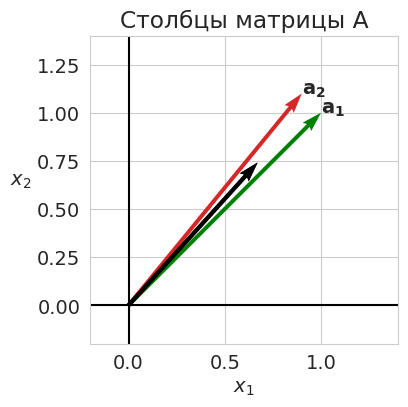
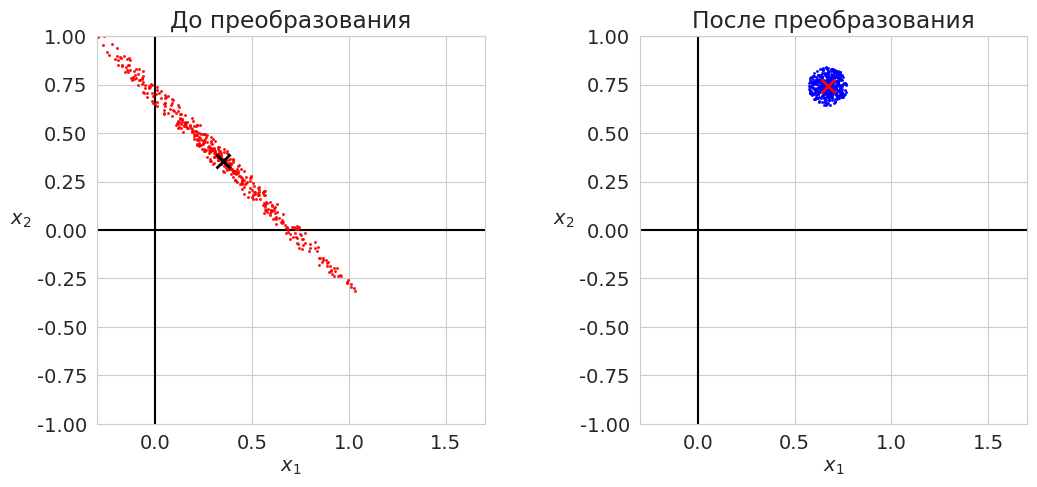
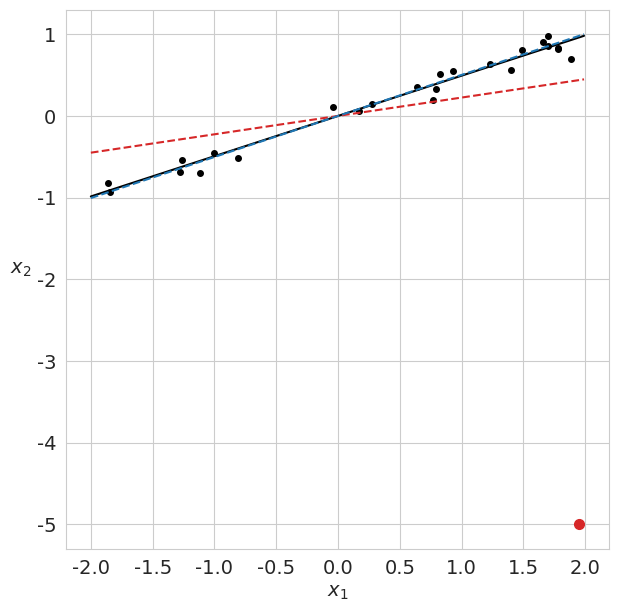

These figures' Python source, in order:
# -*- coding: utf-8 -*-
# ---
# jupyter:
#   jupytext:
#     formats: ipynb,py:light
#     text_representation:
#       extension: .py
#       format_name: light
#       format_version: '1.5'
#       jupytext_version: 1.13.7
#   kernelspec:
#     display_name: Python 3 (ipykernel)
#     language: python
#     name: python3
# ---

# # Вопросы по матричным методам

# + [markdown] toc=true
# <h1>Содержание<span class="tocSkip"></span></h1>
# <div class="toc"><ul class="toc-item"><li><span><a href="#Сингулярное-разложение" data-toc-modified-id="Сингулярное-разложение-1"><span class="toc-item-num">1&nbsp;&nbsp;</span>Сингулярное разложение</a></span></li><li><span><a href="#Число-обусловленности" data-toc-modified-id="Число-обусловленности-2"><span class="toc-item-num">2&nbsp;&nbsp;</span>Число обусловленности</a></span></li><li><span><a href="#Расстояние-Махаланобиса" data-toc-modified-id="Расстояние-Махаланобиса-3"><span class="toc-item-num">3&nbsp;&nbsp;</span>Расстояние Махаланобиса</a></span></li><li><span><a href="#Регрессия-L1" data-toc-modified-id="Регрессия-L1-4"><span class="toc-item-num">4&nbsp;&nbsp;</span>Регрессия L1</a></span></li></ul></div>
# -

# Imports
import numpy as np
from numpy import linalg as LA
import matplotlib.pyplot as plt

# +
# Styles
import matplotlib
matplotlib.rcParams['font.size'] = 14
matplotlib.rcParams['lines.linewidth'] = 1.5
matplotlib.rcParams['lines.markersize'] = 4
cm = plt.cm.tab10  # Colormap

import seaborn
seaborn.set_style('whitegrid')

# +
# import warnings
# warnings.filterwarnings('ignore')

# # %config InlineBackend.figure_formats = ['pdf']
# # %config Completer.use_jedi = False
# -

# ---

# ## Сингулярное разложение
#
# 1. **Вопрос**: Как соотносятся собственные и сингулярные числа матрицы? \
#    **Ответ**: В общем случае никак. \
#    Но если $S$ &mdash; симметричная положительно определённая матрица, то $S = Q\Lambda Q^\top = U\Sigma V^\top$. \
#    Если $S$ имеет отрицательные собственные числа ($S x = \lambda x$), то $\sigma = -\lambda$, а $u = -x$ или $v = -x$ (одно из двух). \
#    (Strang, p. 61)
#
# 1. **Вопрос**: Рассмотрим матрицу $2 \times 2$. \
#    В общем случае *4 разным элементам* (a, b, c, d) ставится в соответствие *4 геометрических параметра*: угол поворота ($\alpha$), два коэффициента растяжения ($\sigma_1, \sigma_2$), угол обратного поворота ($\beta$). \
#    Но если матрица симметричная, то параметра уже 3 (a, b, b, d). Как в таком случае вычислить четвёрку ($\alpha$, $\sigma_1, \sigma_2$, $\beta$)? \
#    **Ответ**: $\beta = -\alpha$. \
#    (Strang, p. 62)
#    
# 1. **Вопрос**: Какова связь между сингулярным и полярным разложением? \
#    **Ответ**: $A = U \Sigma V^\top = (U V^\top)(V \Sigma V^\top) = Q S$ или $A = U \Sigma V^\top = (U \Sigma U^\top)(U V^\top) = K Q$. \
#    (Strang, p. 67)
#    
# 1. **Вопрос**: Какова связь между сингулярными числами и собственными числами матрицы $S$ в полярном разложении? \
#    **Ответ**: Собственные числа $S$ &mdash; это сингулярные числа исходной матрицы $A$. \
#    (Strang, p. 67)

# ---

# ## Число обусловленности
#
# 1. **Вопрос**: В рассматриваемом на лекции примере число обусловленности $\mu(A)=22.15$. Но выше мы нашли, что относительная погрешность увеличилась в $14.88$ раз. Почему так произошло? При каком условии оценка, сделанная по числу обусловленности, будет достигаться? \
#    **Ответ**: Максимальная оценка будет достигаться, когда вектор $\mathbf{b}$ будет параллелен первому сингулярному вектору (первой главной компоненте). Минимальная &mdash; когда второму сингулярному вектору (см. иллюстрации ниже).

# +
A = np.array([[1.0, 0.9],
              [1.0, 1.1]])

origin = [[0,0], [0,0]] # origin point
# -

lmbd, U = LA.eig(A)
print('lambda = ', np.round(lmbd, 3))
print(round(lmbd[1]/lmbd[0], 4))

U, sgm, Vt = LA.svd(A)
mu = sgm[0]/sgm[1]
print('sigma = ', np.round(sgm, 3))
print('mu(A) = ', round(mu, 4))

# +
# Creating perturbed vectors B and solve system
# Solution
x = np.zeros((400, 1))
alpha = np.radians(45)
# b0 = np.atleast_2d([np.cos(alpha), np.sin(alpha)]).T  # 1
b0 = -np.atleast_2d(U[:,0]).T  # 2
# b0 = np.atleast_2d(U[:,1]).T  # 3
print(b0)
A_inv = LA.inv(A)
x0 = A_inv @ b0

# Noise
n = 500
np.random.seed(42)
r = 0.1*np.random.rand(n)
phi = 2*np.pi*np.random.rand(n)
B1 = b0[0] + r*np.cos(phi)
B2 = b0[1] + r*np.sin(phi)
B = np.vstack((B1, B2))
X = A_inv @ B

# +
fig, ax1 = plt.subplots(1, 1, figsize=(4, 4))
plt.subplots_adjust(wspace=0.4)

# Plotting vectors
ax1.axhline(y=0, color='k')
ax1.axvline(x=0, color='k')
ax1.quiver(*origin, A[0,:], A[1,:], color=['g', cm(3)],
           width=0.013, angles='xy', scale_units='xy', scale=1)
ax1.quiver(*origin, b0[0,:], b0[1,:], color=['k'],
           width=0.013, angles='xy', scale_units='xy', scale=1)
ax1.set_xlabel('$x_1$')
ax1.set_ylabel('$x_2$', rotation=0, ha='right')
ax1.set_xlim([-0.2, 1.4])
ax1.set_ylim([-0.2, 1.4])
ax1.set_aspect('equal')
ax1.set_axisbelow(True)
ax1.set_title("Столбцы матрицы A")
ax1.text(*A[:,0], "$\mathbf{a_1}$")
ax1.text(*A[:,1], "$\mathbf{a_2}$");

# +
fig, (ax1, ax2) = plt.subplots(1, 2, figsize=(12,6))

plt.subplots_adjust(wspace=0.4)
xlims = [-0.3, 1.7]
ylims = [-1.0, 1.0]

# Plotting X
ax1.axhline(y=0, color='k')
ax1.axvline(x=0, color='k')
ax1.plot(X[0,:], X[1,:], 'ro', ms=1.2, alpha=0.8)
ax1.plot(x0[0], x0[1], 'kx', ms=10, mew=2)
ax1.set_xlabel('$x_1$')
ax1.set_ylabel('$x_2$', rotation=0, ha='right')
ax1.set_xlim(xlims)
ax1.set_ylim(ylims)
ax1.set_aspect('equal')
ax1.set_axisbelow(True)
ax1.set_title("До преобразования")

# Plotting Y
ax2.axhline(y=0, color='k')
ax2.axvline(x=0, color='k')
ax2.plot(B[0, :], B[1, :], 'bo', ms=1.2, alpha=0.8)
ax2.plot(b0[0], b0[1], 'rx', ms=10, mew=2)
ax2.set_xlabel('$x_1$')
ax2.set_ylabel('$x_2$', rotation=0, ha='right')
ax2.set_xlim(xlims)
ax2.set_ylim(ylims)
ax2.set_aspect('equal')
ax2.set_axisbelow(True)
ax2.set_title("После преобразования")

plt.show()

# +
# x_sol = np.array([1.0, 0.0]).T
dx = X - x0
db = B - b0

k1 = np.array(list(map(LA.norm, db.T))) / LA.norm(b0)
k2 = np.array(list(map(LA.norm, dx.T))) / LA.norm(x0)

print('Максимальное относительное увеличение возмущения max(dx/x : db/b) = ', round(max(k2/k1), 4))
# -

# 1. **Вопрос**: Если известен вектор $\mathbf{b}$, как сделать более точную оценку возрастания относительной погрешности? \
#    **Ответ**: Оценка даётся по формуле
#    $$ \frac{\|\delta \mathbf{x}\|}{\|\mathbf{x}\|} \le \frac{\|A^{-1}\| \|\mathbf{b}\|}{\|A^{-1} \mathbf{b}\|} \frac{\|\delta \mathbf{b}\|}{\|\mathbf{b}\|}. $$
#    Величина $\nu(A, b) = \frac{\|A^{-1}\| \|\mathbf{b}\|}{\|A^{-1} \mathbf{b}\|}$ называется *числом обусловленности системы при заданной правой части* и показывает, во сколько раз может возрасти относительная погрешность решения по сравнению с погрешностью правой части при решении системы $A\mathbf{x} = \mathbf{b}$.

# $$ \nu = \frac{1}{\sigma_1} \frac{\|\mathbf{b}\|}{\|\mathbf{x}\|}  $$

nu = 1 / sgm[1] * LA.norm(b0) / LA.norm(x0)
print('|b| = |Ax| = ', LA.norm(b0))
print('|A|*|x| = ', sgm[0]*LA.norm(x0))
print('nu = ', round(nu, 4))

# ---

# ## Расстояние Махаланобиса

# 1. **Вопрос**: Рассмотрим набор точек, подчиняющийся многомерному нормальному распределению и образующий класс. Как вычислить расстояние от некоторых выбранных точек до &laquo;центра масс&raquo; класса?\
#    **Ответ**: Сначала нужно преобразовать данные (привести эллиптическое облако к круглой форме), а затем посчитать обычное евклидово расстояние. В итоге получиться расстояние Махаланобиса (показать это).

# ---

# ## Регрессия L1

from scipy.optimize import minimize


## L1 optimization to reject outlier
def L1_norm(a):
    return np.linalg.norm(a*x-b,ord=1)


# +
aL1, aL2 = [0, 0], [0, 0]

x = np.sort(4*(np.random.rand(25,1)-0.5),axis=0) # Random data from [-2,2]
b = 0.5*x + 0.1*np.random.randn(len(x),1)  # Line y = 0.5x with noise
res = np.linalg.lstsq(x,b,rcond=None)[0] # Least-squares slope (no outliers)
aL2[0] = res.item(0)

a0 = aL2[0]   # initialize to L2 solution
res = minimize(L1_norm, a0)
# print(res)
aL1[0] = res.x[0]  # aL1 is robust

# +
b[-1] = -5  # Introduce outlier
res = np.linalg.lstsq(x,b,rcond=None)[0] # New slope
aL2[1] = res.item(0)

a0 = aL2[1]   # initialize to L2 solution
res = minimize(L1_norm, a0)
# print(res)
aL1[1] = res.x[0]  # aL1 is robust
# -

print(aL2)
print(aL1)

# +
fig, ax = plt.subplots(1, 1, figsize=(7,7))

# Plotting X
ax.plot(x[:-1],b[:-1],'ko')           # Data
ax.plot(x[-1],b[-1],'o',c=cm(3),ms=7) # Outlier

xgrid = np.arange(-2,2,0.01)
ax.plot(xgrid,aL2[0]*xgrid,'k-')         # L2 fit (no outlier)
ax.plot(xgrid,aL2[1]*xgrid,'--',c=cm(3)) # L2 fit (outlier)
ax.plot(xgrid,aL1[1]*xgrid,'--',c=cm(0)) # L1 fit (outlier)

ax.set_xlabel('$x_1$')
ax.set_ylabel('$x_2$', rotation=0, ha='right')
# ax.set_ylim([-2, 2])
plt.show()
# -




